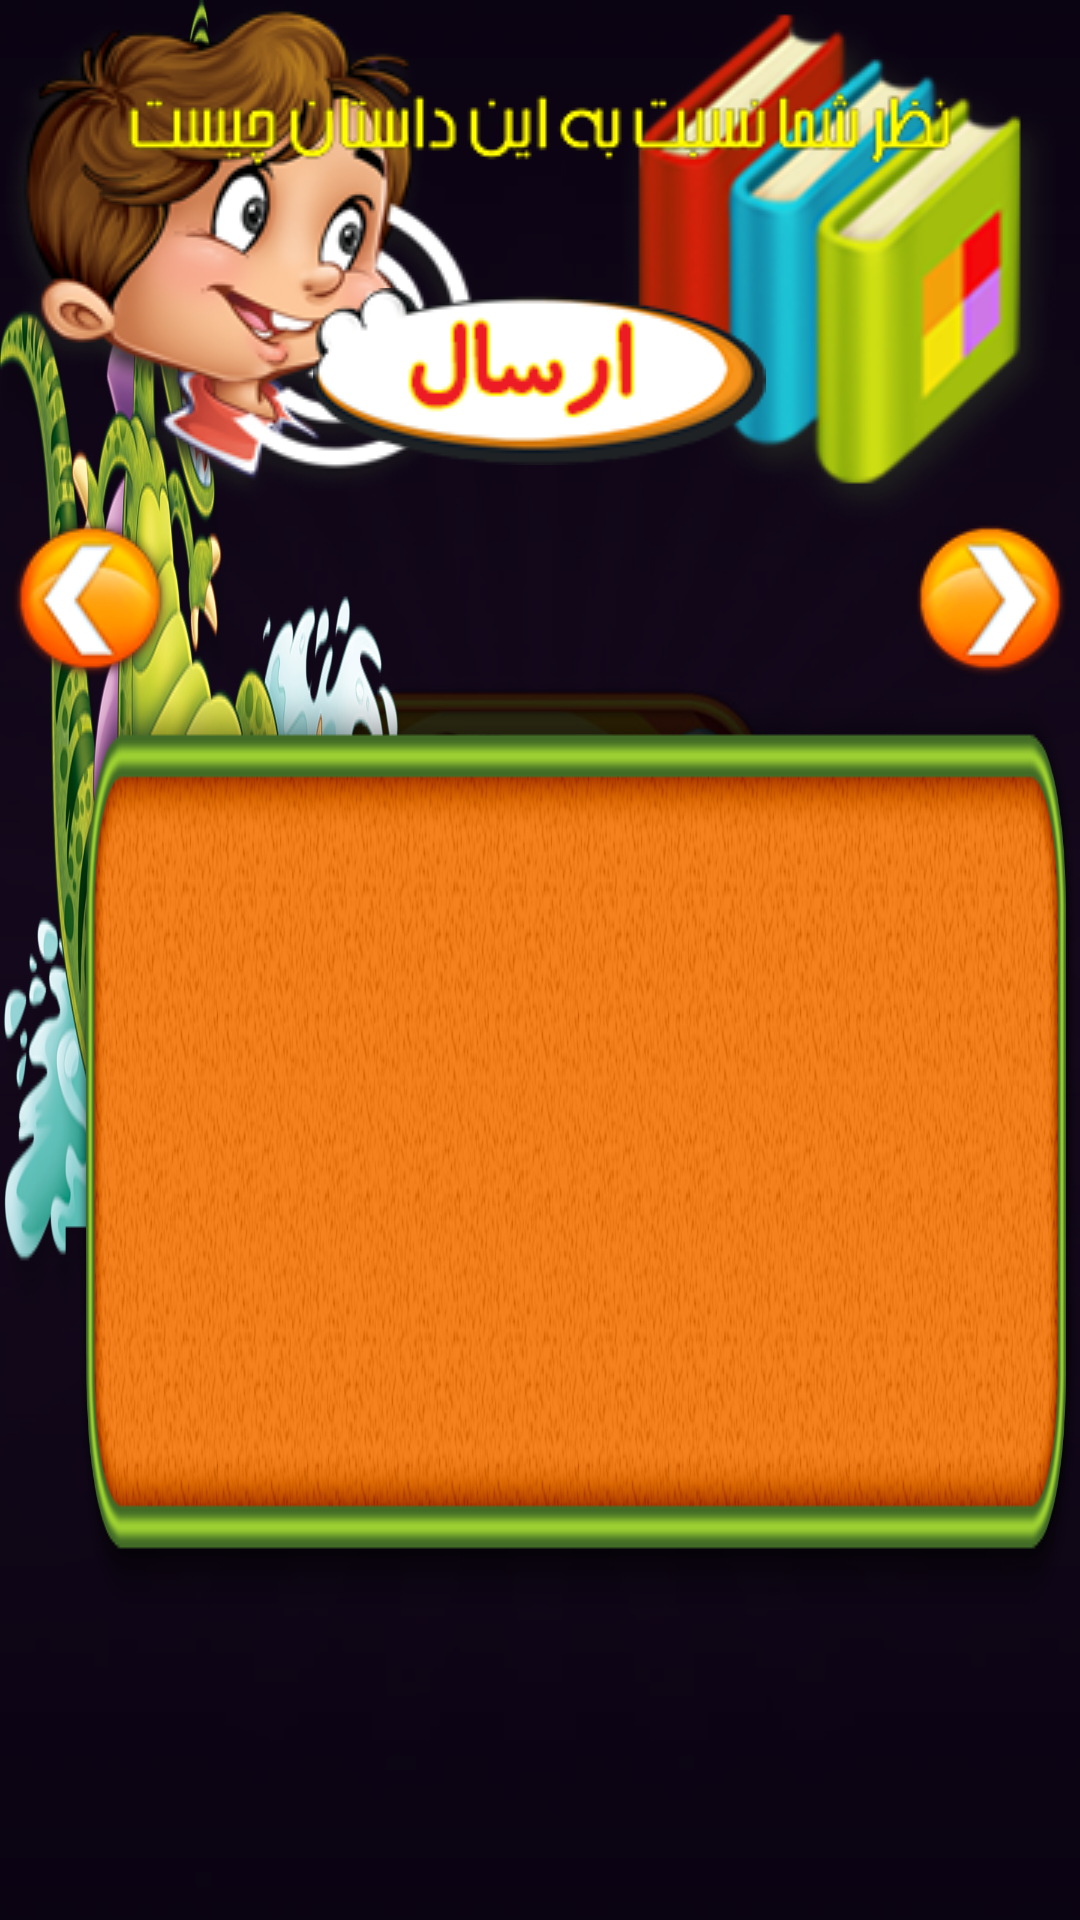

Android layout source for this screen:
<!-- AndroidManifest.xml: application theme AppTheme -->
<!-- res/layout/fragment_content.xml -->
<RelativeLayout xmlns:android="http://schemas.android.com/apk/res/android"
    xmlns:tools="http://schemas.android.com/tools"
    android:id="@+id/main"
    android:layout_width="match_parent"
    android:layout_height="match_parent"
    tools:context=".Fragments.ContentFragment">

    <WebView
        android:id="@+id/web_view"
        android:layout_width="match_parent"
        android:layout_height="match_parent" />

    <View
        android:id="@+id/transition"
        android:layout_width="match_parent"
        android:layout_height="match_parent"
        android:background="#000" />

    <ImageView
        android:id="@+id/splash"
        android:layout_width="match_parent"
        android:layout_height="match_parent"
        android:background="#000"
        android:scaleType="centerCrop"
        android:src="@drawable/book_splash"
        android:visibility="visible" />

    <ImageButton
        android:id="@+id/menu_button"
        android:layout_width="wrap_content"
        android:layout_height="wrap_content"
        android:background="#00000000"
        android:scaleType="fitCenter"
        android:src="@drawable/menu_button"
        android:visibility="gone" />

    <FrameLayout
        android:id="@+id/menu_background"
        android:layout_width="match_parent"
        android:layout_height="match_parent"
        android:background="#d0000000"
        android:clickable="true" />

    <FrameLayout
        android:id="@+id/buttons_background"
        android:layout_width="wrap_content"
        android:layout_height="wrap_content"
        android:background="@drawable/menu_buttons_bg" />

    <ImageButton
        android:id="@+id/narration_button_new"
        android:layout_width="wrap_content"
        android:layout_height="wrap_content"
        android:layout_alignParentLeft="true"
        android:layout_alignParentStart="true"
        android:background="#00000000"
        android:scaleType="fitCenter"
        android:src="@drawable/narration_on_button_over_content" />

    <ImageButton
        android:id="@+id/books_button_new"
        android:layout_width="wrap_content"
        android:layout_height="wrap_content"
        android:layout_alignParentEnd="true"
        android:layout_alignParentRight="true"
        android:background="#00000000"
        android:scaleType="fitCenter"
        android:src="@drawable/library_button_over_content" />

    <RelativeLayout
        android:id="@+id/buttons_layout"
        android:layout_width="match_parent"
        android:layout_height="match_parent"
        android:visibility="gone">

        <ImageButton
            android:id="@+id/narration_button"
            android:layout_width="wrap_content"
            android:layout_height="wrap_content"
            android:background="#00000000"
            android:scaleType="fitCenter"
            android:src="@drawable/narration_on_bmb" />

        <ImageButton
            android:id="@+id/rate_button"
            android:layout_width="wrap_content"
            android:layout_height="wrap_content"
            android:background="#00000000"
            android:scaleType="fitCenter"
            android:src="@drawable/rate_button_bmb" />

        <ImageButton
            android:id="@+id/games_button"
            android:layout_width="wrap_content"
            android:layout_height="wrap_content"
            android:background="#00000000"
            android:scaleType="fitCenter"
            android:src="@drawable/game_button_bmb" />

        <ImageButton
            android:id="@+id/books_button"
            android:layout_width="wrap_content"
            android:layout_height="wrap_content"
            android:background="#00000000"
            android:scaleType="fitCenter"
            android:src="@drawable/library_button_bmb" />

        <ImageButton
            android:id="@+id/email_button"
            android:layout_width="wrap_content"
            android:layout_height="wrap_content"
            android:background="#00000000"
            android:scaleType="fitCenter"
            android:src="@drawable/email_bmb" />

        <ImageButton
            android:id="@+id/index_button"
            android:layout_width="wrap_content"
            android:layout_height="wrap_content"
            android:background="#00000000"
            android:scaleType="fitCenter"
            android:src="@drawable/index_bmb" />

    </RelativeLayout>

    <RelativeLayout
        android:id="@+id/rate_layout"
        android:layout_width="wrap_content"
        android:layout_height="wrap_content"
        android:layout_centerHorizontal="true"
        android:layout_marginTop="30dp">

        <ImageView
            android:id="@+id/rate_text"
            android:layout_width="wrap_content"
            android:layout_height="wrap_content"
            android:layout_centerHorizontal="true"
            android:src="@drawable/rate_text_bm_ar" />

        <LinearLayout
            android:id="@+id/rate_buttons"
            android:layout_width="wrap_content"
            android:layout_height="wrap_content"
            android:layout_below="@id/rate_text"
            android:layout_marginTop="30dp"
            android:clickable="true"
            android:orientation="horizontal">

            <ImageView
                android:id="@+id/rate_star_01"
                android:layout_width="wrap_content"
                android:layout_height="wrap_content"
                android:src="@drawable/rate_inactive" />

            <ImageView
                android:id="@+id/rate_star_02"
                android:layout_width="wrap_content"
                android:layout_height="wrap_content"
                android:src="@drawable/rate_inactive" />

            <ImageView
                android:id="@+id/rate_star_03"
                android:layout_width="wrap_content"
                android:layout_height="wrap_content"
                android:src="@drawable/rate_inactive" />

            <ImageView
                android:id="@+id/rate_star_04"
                android:layout_width="wrap_content"
                android:layout_height="wrap_content"
                android:src="@drawable/rate_inactive" />

            <ImageView
                android:id="@+id/rate_star_05"
                android:layout_width="wrap_content"
                android:layout_height="wrap_content"
                android:src="@drawable/rate_inactive" />

        </LinearLayout>

        <ImageButton
            android:id="@+id/rate_send_button"
            android:layout_width="wrap_content"
            android:layout_height="wrap_content"
            android:layout_below="@id/rate_buttons"
            android:layout_centerHorizontal="true"
            android:layout_marginTop="10dp"
            android:background="#00000000"
            android:src="@drawable/rate_button_bm" />

    </RelativeLayout>

    <RelativeLayout
        android:id="@+id/index_layout"
        android:layout_width="wrap_content"
        android:layout_height="wrap_content">

        <androidx.viewpager.widget.ViewPager
            android:id="@+id/index_pager"
            android:layout_width="fill_parent"
            android:layout_height="400dp"
            android:layout_centerHorizontal="true"
            android:overScrollMode="never">

        </androidx.viewpager.widget.ViewPager>

        <ImageButton
            android:id="@+id/index_next"
            android:layout_width="wrap_content"
            android:layout_height="wrap_content"
            android:layout_alignParentEnd="true"
            android:layout_alignParentRight="true"
            android:layout_centerVertical="true"
            android:background="#00000000"
            android:src="@drawable/next_bm" />

        <ImageButton
            android:id="@+id/index_prev"
            android:layout_width="wrap_content"
            android:layout_height="wrap_content"
            android:layout_alignParentLeft="true"
            android:layout_alignParentStart="true"
            android:layout_centerVertical="true"
            android:background="#00000000"
            android:src="@drawable/prev_bm" />

    </RelativeLayout>

</RelativeLayout>
<!-- resources referenced by this layout -->
<resources>
  <!-- drawable book_splash: jpg bitmap (drawable, 49106 bytes) -->
  <!-- drawable email_bmb: png bitmap (drawable, 49551 bytes) -->
  <!-- drawable game_button_bmb: png bitmap (drawable, 37804 bytes) -->
  <!-- drawable index_bmb: png bitmap (drawable, 41523 bytes) -->
  <!-- drawable library_button_bmb: png bitmap (drawable, 32594 bytes) -->
  <!-- drawable library_button_over_content: png bitmap (drawable, 47317 bytes) -->
  <!-- drawable menu_button: png bitmap (drawable, 48931 bytes) -->
  <!-- drawable menu_buttons_bg: png bitmap (drawable, 299708 bytes) -->
  <!-- drawable narration_on_bmb: png bitmap (drawable, 54913 bytes) -->
  <!-- drawable narration_on_button_over_content: png bitmap (drawable, 47380 bytes) -->
  <!-- drawable next_bm: png bitmap (drawable, 9023 bytes) -->
  <!-- drawable prev_bm: png bitmap (drawable, 8973 bytes) -->
  <!-- drawable rate_button_bm: png bitmap (drawable, 24893 bytes) -->
  <!-- drawable rate_button_bmb: png bitmap (drawable, 29905 bytes) -->
  <!-- drawable rate_text_bm_ar: png bitmap (drawable, 26518 bytes) -->
  <style name="AppTheme" parent="Base" />
  <style name="Base" parent="Theme.AppCompat.Light.NoActionBar">
          <item name="apcStyles">@style/AppPageControlStyle</item>
      </style>
  <style name="AppPageControlStyle">
          <item name="apc_indicatorSize">6dp</item>
          <item name="apc_indicatorDistance">6dp</item>
          <item name="apc_currentIndicatorSize">6dp</item>
          <item name="apc_colorCurrentDefault">#e1878787</item>
          <item name="apc_colorCurrentPressed">#e1868686</item>
          <item name="apc_colorNormalDefault">#e1393939</item>
          <item name="apc_colorNormalPressed">#e1383838</item>
      </style>
</resources>
